Image classification data set "dataset_banana" (AlvianBe/computer_vision_ta on GitHub). Class labels (3): overripe, ripe, unripe.

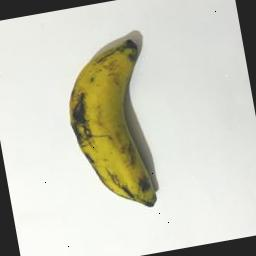
Label: overripe

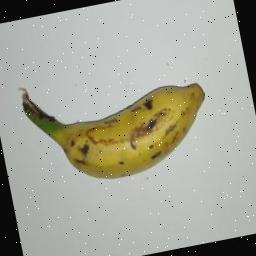
Label: ripe

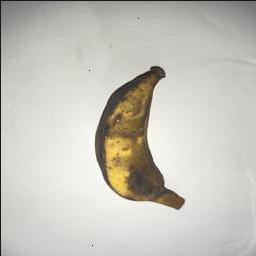
Label: overripe

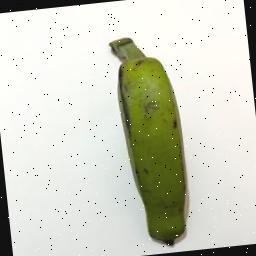
Label: unripe

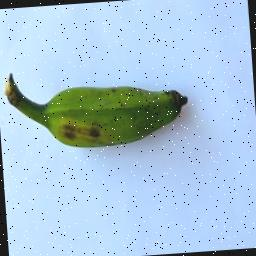
Label: unripe

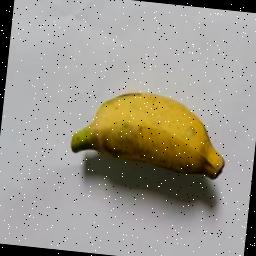
Label: ripe
